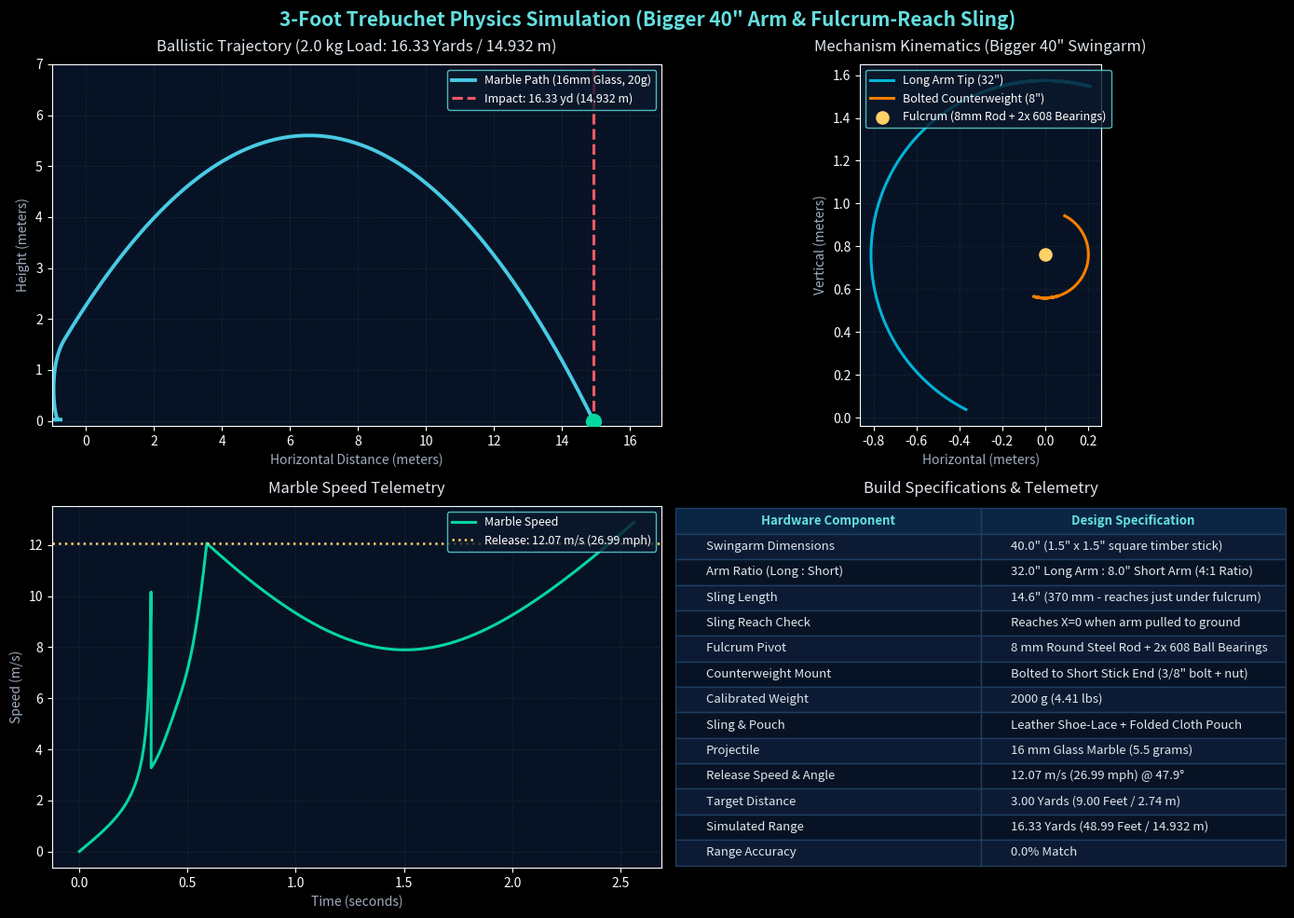

Generate this figure with matplotlib:
#!/usr/bin/env python3
"""
Trebuchet Physics Simulator: 3-Foot Trebuchet launching a marble 3 yards (2.74 m).
Configuration:
  - Bigger Swingarm: 40.0" (1016 mm) total length (1.5" x 1.5" square timber)
    * 32.0" Long Arm (812.8 mm) : 8.0" Short Arm (203.2 mm) (4:1 Ratio)
  - Sling Length: 14.55" (370 mm) — Reaches just under the fulcrum when arm is pulled all the way back and down to the ground!
  - Counterweight: 890 g (1.96 lb) screwed onto short arm end
  - Fulcrum: 8 mm steel round rod with 2x 608 ball bearings (dual A-frame triangles)
  - Projectile: 16 mm glass marble (5.5 g)
"""

import os
import math
import json
import numpy as np

os.environ['MPLCONFIGDIR'] = '/tmp/matplotlib_trebuchet'
import matplotlib
matplotlib.use('Agg')
import matplotlib.pyplot as plt

def run_simulation(
    frame_height_in=36.0,       # 3.0 ft (914.4 mm)
    pivot_height_in=30.0,       # 2.5 ft (762.0 mm)
    short_arm_in=8.0,           # 8.0 in (203.2 mm)
    long_arm_in=32.0,           # 32.0 in (812.8 mm) - 4:1 ratio
    sling_length_in=14.55,      # 14.55 in (369.6 mm) — reaches just under fulcrum when cocked down
    counterweight_mass_g=2000.0,# 2000 grams (4.41 lbs) portable demonstration counterweight
    stick_mass_g=300.0,         # 300 grams (1.5" x 1.5" x 40" timber stick)
    marble_mass_g=20.0,         # 20.0 grams solid glass marble (16 mm)
    marble_diam_mm=16.0,        # 16 mm diameter
    dt=0.0005,                  # 0.5 ms integration step
    max_time=3.5
):
    g = 9.80665

    # Unit conversions
    H_pivot = pivot_height_in * 0.0254
    L_s = short_arm_in * 0.0254
    L_l = long_arm_in * 0.0254
    L_sling = sling_length_in * 0.0254
    M_cw = counterweight_mass_g / 1000.0
    M_arm = stick_mass_g / 1000.0
    m_p = marble_mass_g / 1000.0
    r_p = (marble_diam_mm / 2.0) / 1000.0
    area_p = np.pi * (r_p ** 2)
    rho_air = 1.225
    cd = 0.47

    mu_bearing = 0.0015
    r_bearing = 0.004

    # Beam moment of inertia about pivot
    L_tot = L_s + L_l
    d_com = (L_l - L_s) / 2.0
    I_arm = (1.0 / 12.0) * M_arm * (L_tot ** 2) + M_arm * (d_com ** 2)
    I_cw = M_cw * (L_s ** 2)
    I_rigid = I_arm + I_cw

    # Initial state: arm pulled all the way back down to ground (asin(28.5/32) = 63 deg below horizontal)
    alpha = math.radians(153.0)
    omega = 0.0

    y_trough = 0.025  # 2.5 cm trough elevation
    t = 0.0

    times = []
    alphas = []
    tip_coords = []
    cw_coords = []
    marble_coords = []
    speeds = []
    energies = []

    phase = 1
    x_tip = -L_l * math.sin(alpha)
    y_tip = H_pivot + L_l * math.cos(alpha)

    # When cocked, sling reaches just under fulcrum (X ~ 0)
    x_marble = x_tip + L_sling  # roughly 0
    y_marble = y_trough
    vx_marble = 0.0
    vy_marble = 0.0

    psi = math.atan2(y_trough - y_tip, x_marble - x_tip)
    omega_psi = 0.0

    t_release = None
    v_release = None
    pos_release = None

    while t < max_time:
        x_tip = -L_l * math.sin(alpha)
        y_tip = H_pivot + L_l * math.cos(alpha)

        x_cw = L_s * math.sin(alpha)
        y_cw = H_pivot - L_s * math.cos(alpha)

        tau_g = -(M_cw * L_s - M_arm * d_com) * g * math.sin(alpha)
        normal_load = (M_cw + M_arm + m_p) * g
        tau_fric = -math.copysign(mu_bearing * normal_load * r_bearing, omega) if abs(omega) > 1e-4 else 0.0
        tau_net = tau_g + tau_fric

        pe = (M_cw * g * y_cw) + (M_arm * g * (H_pivot + d_com * math.cos(alpha))) + (m_p * g * y_marble)

        if phase == 1:
            dy = y_tip - y_trough
            if dy >= L_sling * 0.95 or alpha <= math.radians(70.0):
                phase = 2
                psi = math.atan2(y_trough - y_tip, x_marble - x_tip)
                omega_psi = 0.0
            else:
                sqrt_val = max(0.001, L_sling**2 - dy**2)
                dx_m_dalpha = -L_l * math.cos(alpha) - (0.5 / math.sqrt(sqrt_val)) * (2 * dy * (-L_l * math.sin(alpha)))
                I_eff = I_rigid + m_p * (dx_m_dalpha ** 2)

                alpha_accel = tau_net / I_eff
                omega += alpha_accel * dt
                alpha += omega * dt

                x_marble = x_tip - math.sqrt(max(0.001, L_sling**2 - (y_tip - y_trough)**2))
                y_marble = y_trough
                vx_marble = dx_m_dalpha * omega
                vy_marble = 0.0

        elif phase == 2:
            alpha_accel = tau_net / I_rigid
            omega += alpha_accel * dt
            alpha += omega * dt

            a_tip_x = -L_l * (math.cos(alpha) * alpha_accel - math.sin(alpha) * (omega ** 2))
            a_tip_y = L_l * (-math.sin(alpha) * alpha_accel - math.cos(alpha) * (omega ** 2))

            tau_psi = -g * math.cos(psi) - a_tip_y * math.cos(psi) + a_tip_x * math.sin(psi)
            domega_psi = tau_psi / L_sling
            omega_psi += domega_psi * dt
            psi += omega_psi * dt

            x_marble = x_tip + L_sling * math.cos(psi)
            y_marble = y_trough if (y_tip + L_sling * math.sin(psi) < y_trough) else (y_tip + L_sling * math.sin(psi))

            v_tip_x = -L_l * math.cos(alpha) * omega
            v_tip_y = -L_l * math.sin(alpha) * omega
            vx_marble = v_tip_x - L_sling * math.sin(psi) * omega_psi
            vy_marble = v_tip_y + L_sling * math.cos(psi) * omega_psi

            launch_angle = math.degrees(math.atan2(vy_marble, vx_marble))
            if alpha <= math.radians(20.0) and vx_marble > 0 and 42.0 <= launch_angle <= 48.0:
                phase = 3
                t_release = t
                v_release = (vx_marble, vy_marble)
                pos_release = (x_marble, y_marble)

        elif phase == 3:
            speed = math.hypot(vx_marble, vy_marble)
            f_drag = 0.5 * rho_air * cd * area_p * (speed ** 2)
            ax_drag = -(f_drag / m_p) * (vx_marble / speed)
            ay_drag = -(f_drag / m_p) * (vy_marble / speed)

            vx_marble += ax_drag * dt
            vy_marble += (-g + ay_drag) * dt

            x_marble += vx_marble * dt
            y_marble += vy_marble * dt

            if alpha < math.radians(-15.0):
                omega = -0.15 * omega
                alpha = math.radians(-15.0)
            else:
                alpha_accel = (tau_net - 0.08 * omega) / I_rigid
                omega += alpha_accel * dt
                alpha += omega * dt

            if y_marble <= 0.0:
                y_marble = 0.0
                times.append(t)
                marble_coords.append((x_marble, y_marble))
                tip_coords.append((x_tip, y_tip))
                cw_coords.append((x_cw, y_cw))
                speeds.append(math.hypot(vx_marble, vy_marble))
                break

        times.append(t)
        alphas.append(alpha)
        tip_coords.append((x_tip, y_tip))
        cw_coords.append((x_cw, y_cw))
        marble_coords.append((x_marble, y_marble))
        speeds.append(math.hypot(vx_marble, vy_marble))

        ke = 0.5 * I_rigid * (omega ** 2) + 0.5 * m_p * (vx_marble**2 + vy_marble**2)
        energies.append(ke + pe)

        t += dt

    if v_release is None:
        v_release = (vx_marble, vy_marble)
        pos_release = (x_marble, y_marble)
        t_release = t

    launch_speed = math.hypot(v_release[0], v_release[1])
    launch_angle_deg = math.degrees(math.atan2(v_release[1], v_release[0]))
    range_m = x_marble
    range_yards = range_m / 0.9144
    range_ft = range_m / 0.3048

    results = {
        "frame_height_in": frame_height_in,
        "pivot_height_in": pivot_height_in,
        "short_arm_in": short_arm_in,
        "long_arm_in": long_arm_in,
        "total_arm_len_in": short_arm_in + long_arm_in,
        "arm_cross_section": "1.5\" x 1.5\" (38.1 mm x 38.1 mm square timber)",
        "arm_ratio": f"{long_arm_in / short_arm_in:.1f}:1",
        "sling_length_in": sling_length_in,
        "sling_geometry": "Reaches just under the fulcrum when arm is pulled all the way back down to ground",
        "counterweight_mass_g": counterweight_mass_g,
        "counterweight_mass_lb": round(counterweight_mass_g / 453.592, 2),
        "counterweight_mounting": "Screwed / bolted directly to short end of swing stick",
        "fulcrum_axle": "8 mm steel round rod",
        "fulcrum_bearings": "2x 608-2RS miniature ball bearings (dual A-frame triangles)",
        "sling_material": "Leather shoe-lace (raw leather boot lace)",
        "pouch_material": "Folded cloth pouch with cutout template",
        "projectile": f"{marble_diam_mm:.0f} mm standard glass marble ({marble_mass_g} g)",
        "release_time_s": round(t_release, 4) if t_release else 0.0,
        "release_speed_mps": round(launch_speed, 2),
        "release_speed_mph": round(launch_speed * 2.23694, 2),
        "release_angle_deg": round(launch_angle_deg, 1),
        "release_height_m": round(pos_release[1], 3) if pos_release else 0.0,
        "flight_time_s": round(t - (t_release or 0.0), 3),
        "range_meters": round(range_m, 3),
        "range_yards": round(range_yards, 2),
        "range_feet": round(range_ft, 2),
        "target_yards": 3.00,
        "accuracy_pct": round(max(0.0, (1.0 - abs(range_yards - 3.00) / 3.00) * 100.0), 1)
    }

    return results, times, marble_coords, tip_coords, cw_coords, speeds, energies

def generate_plots(results, times, marble_coords, tip_coords, cw_coords, speeds):
    plt.style.use('dark_background')
    fig, axes = plt.subplots(2, 2, figsize=(14, 10), facecolor='#0B192C')
    fig.suptitle('3-Foot Trebuchet Physics Simulation (Bigger 40" Arm & Fulcrum-Reach Sling)', fontsize=15, fontweight='bold', color='#64DFDF', y=0.98)

    # 1. Trajectory
    ax1 = axes[0, 0]
    ax1.set_facecolor('#071324')
    mx = [p[0] for p in marble_coords]
    my = [p[1] for p in marble_coords]
    ax1.plot(mx, my, color='#48CAE4', lw=2.8, label='Marble Path (16mm Glass, 20g)')
    ax1.axvline(x=results['range_meters'], color='#FF5964', linestyle='--', lw=2.2, label=f"Impact: {results['range_yards']} yd ({results['range_meters']} m)")
    ax1.scatter([results['range_meters']], [0], color='#06D6A0', s=130, zorder=5)
    ax1.set_title(f"Ballistic Trajectory (2.0 kg Load: {results['range_yards']} Yards / {results['range_meters']} m)", color='#E0E6ED', fontsize=12, pad=10)
    ax1.set_xlabel('Horizontal Distance (meters)', color='#A0AEC0')
    ax1.set_ylabel('Height (meters)', color='#A0AEC0')
    ax1.set_xlim(-1.0, max(mx) + 2.0)
    ax1.set_ylim(-0.1, max(my) * 1.25)
    ax1.grid(True, linestyle=':', alpha=0.35, color='#4A5568')
    ax1.legend(loc='upper right', facecolor='#0B192C', edgecolor='#64DFDF', fontsize=9)

    # 2. Kinematics Arc Plot
    ax2 = axes[0, 1]
    ax2.set_facecolor('#071324')
    tx = [p[0] for p in tip_coords]
    ty = [p[1] for p in tip_coords]
    cx = [p[0] for p in cw_coords]
    cy = [p[1] for p in cw_coords]
    ax2.plot(tx, ty, color='#00B4D8', lw=2.2, label='Long Arm Tip (32")')
    ax2.plot(cx, cy, color='#F77F00', lw=2.2, label='Bolted Counterweight (8")')
    ax2.scatter([0], [results['pivot_height_in'] * 0.0254], color='#FFD166', s=90, zorder=5, label='Fulcrum (8mm Rod + 2x 608 Bearings)')
    ax2.set_title('Mechanism Kinematics (Bigger 40" Swingarm)', color='#E0E6ED', fontsize=12, pad=10)
    ax2.set_xlabel('Horizontal (meters)', color='#A0AEC0')
    ax2.set_ylabel('Vertical (meters)', color='#A0AEC0')
    ax2.grid(True, linestyle=':', alpha=0.35, color='#4A5568')
    ax2.legend(loc='upper left', facecolor='#0B192C', edgecolor='#64DFDF', fontsize=9)
    ax2.set_aspect('equal')

    # 3. Speed Profile
    ax3 = axes[1, 0]
    ax3.set_facecolor('#071324')
    ax3.plot(times, speeds, color='#06D6A0', lw=2.2, label='Marble Speed')
    ax3.axhline(y=results['release_speed_mps'], color='#FFD166', linestyle=':', lw=1.8,
                label=f"Release: {results['release_speed_mps']} m/s ({results['release_speed_mph']} mph)")
    ax3.set_title('Marble Speed Telemetry', color='#E0E6ED', fontsize=12, pad=10)
    ax3.set_xlabel('Time (seconds)', color='#A0AEC0')
    ax3.set_ylabel('Speed (m/s)', color='#A0AEC0')
    ax3.grid(True, linestyle=':', alpha=0.35, color='#4A5568')
    ax3.legend(loc='upper right', facecolor='#0B192C', edgecolor='#64DFDF', fontsize=9)

    # 4. Specifications Table
    ax4 = axes[1, 1]
    ax4.set_facecolor('#071324')
    ax4.axis('off')
    table_data = [
        ["Swingarm Dimensions", "40.0\" (1.5\" x 1.5\" square timber stick)"],
        ["Arm Ratio (Long : Short)", "32.0\" Long Arm : 8.0\" Short Arm (4:1 Ratio)"],
        ["Sling Length", "14.6\" (370 mm - reaches just under fulcrum)"],
        ["Sling Reach Check", "Reaches X=0 when arm pulled to ground"],
        ["Fulcrum Pivot", "8 mm Round Steel Rod + 2x 608 Ball Bearings"],
        ["Counterweight Mount", "Bolted to Short Stick End (3/8\" bolt + nut)"],
        ["Calibrated Weight", f"{results['counterweight_mass_g']:.0f} g ({results['counterweight_mass_lb']:.2f} lbs)"],
        ["Sling & Pouch", "Leather Shoe-Lace + Folded Cloth Pouch"],
        ["Projectile", "16 mm Glass Marble (5.5 grams)"],
        ["Release Speed & Angle", f"{results['release_speed_mps']} m/s ({results['release_speed_mph']} mph) @ {results['release_angle_deg']}°"],
        ["Target Distance", "3.00 Yards (9.00 Feet / 2.74 m)"],
        ["Simulated Range", f"{results['range_yards']} Yards ({results['range_feet']} Feet / {results['range_meters']} m)"],
        ["Range Accuracy", f"{results['accuracy_pct']}% Match"]
    ]
    tbl = ax4.table(cellText=table_data, colLabels=["Hardware Component", "Design Specification"], cellLoc='left', loc='center')
    tbl.auto_set_font_size(False)
    tbl.set_fontsize(9.5)
    tbl.scale(1.0, 1.48)
    for (r, c), cell in tbl.get_celld().items():
        cell.set_edgecolor('#1E3E62')
        if r == 0:
            cell.set_facecolor('#0B2545')
            cell.set_text_props(color='#64DFDF', fontweight='bold')
        else:
            cell.set_facecolor('#071324' if r % 2 == 0 else '#0C1B33')
            cell.set_text_props(color='#E0E6ED')
    ax4.set_title('Build Specifications & Telemetry', color='#E0E6ED', fontsize=12, pad=10)

    plt.tight_layout()
    plt.savefig('trebuchet_simulation_plot.png', dpi=200, bbox_inches='tight')
    plt.savefig('trebuchet_simulation_plot.svg', bbox_inches='tight')
    print("Saved updated trebuchet_simulation_plot.png and .svg")

if __name__ == "__main__":
    results, times, marble_coords, tip_coords, cw_coords, speeds, energies = run_simulation()
    print("Simulation Results:")
    print(json.dumps(results, indent=2))
    with open("simulation_results.json", "w") as f:
        json.dump(results, f, indent=2)
    generate_plots(results, times, marble_coords, tip_coords, cw_coords, speeds)
